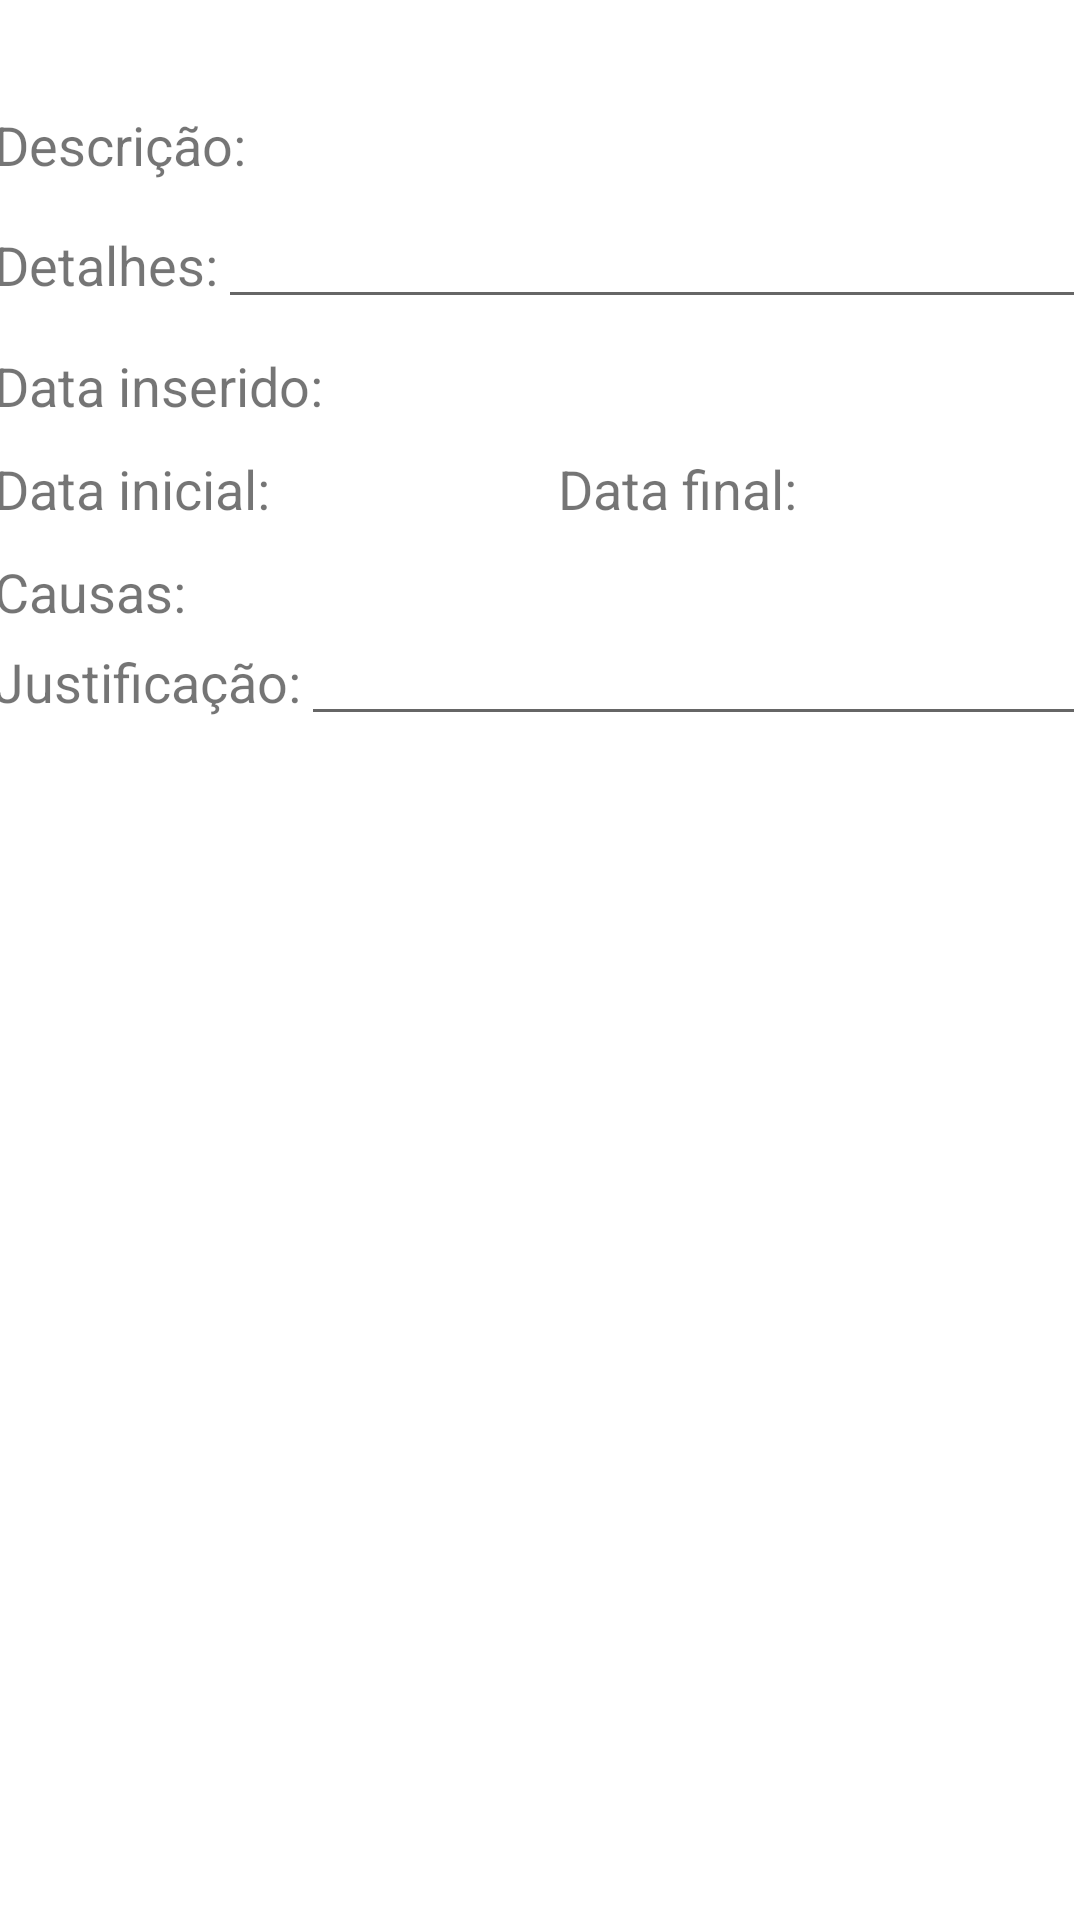

The Android layout XML behind this screen, and the referenced resources:
<!-- AndroidManifest.xml: application theme Theme.PlusCare_CM -->
<!-- res/layout/listar_ocorrencia_layout.xml -->
<?xml version="1.0" encoding="utf-8"?>
<androidx.constraintlayout.widget.ConstraintLayout xmlns:android="http://schemas.android.com/apk/res/android"
    xmlns:app="http://schemas.android.com/apk/res-auto"
    android:layout_width="match_parent"
    android:layout_height="match_parent">

    <TextView
        android:id="@+id/textView44"
        android:layout_width="wrap_content"
        android:layout_height="wrap_content"
        android:layout_marginStart="151dp"
        android:layout_marginTop="80dp"
        android:layout_marginEnd="152dp"
        android:layout_marginBottom="24dp"
        android:text="@string/listarOcorrencias"
        android:textSize="20sp"
        app:layout_constraintBottom_toTopOf="@+id/scrollView2"
        app:layout_constraintEnd_toEndOf="parent"
        app:layout_constraintStart_toStartOf="parent"
        app:layout_constraintTop_toTopOf="parent" />

    <ScrollView
        android:id="@+id/scrollView2"
        android:layout_width="364dp"
        android:layout_height="545dp"
        android:layout_marginStart="23dp"
        android:layout_marginEnd="24dp"
        android:layout_marginBottom="59dp"
        app:layout_constraintBottom_toBottomOf="parent"
        app:layout_constraintEnd_toEndOf="parent"
        app:layout_constraintStart_toStartOf="parent"
        app:layout_constraintTop_toBottomOf="@+id/textView43">

        <LinearLayout
            android:layout_width="match_parent"
            android:layout_height="wrap_content"
            android:background="@drawable/my_custom_linearlayout"
            android:orientation="vertical">

            <LinearLayout
                android:layout_width="match_parent"
                android:layout_height="wrap_content"
                android:layout_marginBottom="10sp"
                android:orientation="horizontal">

                <TextView
                    android:id="@+id/textView6"
                    android:layout_width="wrap_content"
                    android:layout_height="wrap_content"
                    android:text="@string/descritpion"
                    android:textSize="18sp" />

                <TextView
                    android:id="@+id/descricaoIncompleta"
                    android:layout_width="wrap_content"
                    android:layout_height="wrap_content"
                    android:layout_weight="1"
                    android:textSize="18sp" />
            </LinearLayout>

            <LinearLayout
                android:layout_width="match_parent"
                android:layout_height="wrap_content"
                android:layout_marginBottom="10sp"
                android:orientation="horizontal">

                <TextView
                    android:id="@+id/textView8"
                    android:layout_width="wrap_content"
                    android:layout_height="wrap_content"
                    android:text="@string/details"
                    android:textSize="18sp" />

                <EditText
                    android:id="@+id/detalhesIncompleta"
                    android:layout_width="wrap_content"
                    android:layout_height="wrap_content"
                    android:layout_weight="1"
                    android:ems="10"
                    android:gravity="start|top"
                    android:inputType="textMultiLine"
                    android:textSize="14sp" />
            </LinearLayout>

            <LinearLayout
                android:layout_width="match_parent"
                android:layout_height="wrap_content"
                android:layout_marginBottom="10sp"
                android:orientation="horizontal">

                <TextView
                    android:id="@+id/textView13"
                    android:layout_width="wrap_content"
                    android:layout_height="wrap_content"
                    android:text="@string/dataAdd"
                    android:textSize="18sp" />

                <TextView
                    android:id="@+id/dataInseridoIncompleta"
                    android:layout_width="wrap_content"
                    android:layout_height="wrap_content"
                    android:layout_weight="1"
                    android:textSize="18sp" />
            </LinearLayout>

            <LinearLayout
                android:layout_width="match_parent"
                android:layout_height="wrap_content"
                android:layout_marginBottom="10sp"
                android:orientation="horizontal"
                android:weightSum="2">

                <TextView
                    android:id="@+id/textView15"
                    android:layout_width="wrap_content"
                    android:layout_height="wrap_content"
                    android:text="@string/horaInicio"
                    android:textSize="18sp" />

                <TextView
                    android:id="@+id/dataInicialIncompleta"
                    android:layout_width="wrap_content"
                    android:layout_height="wrap_content"
                    android:layout_weight="1"
                    android:textSize="18sp" />

                <TextView
                    android:id="@+id/textView16"
                    android:layout_width="wrap_content"
                    android:layout_height="wrap_content"
                    android:text="@string/horaFim"
                    android:textSize="18sp" />

                <TextView
                    android:id="@+id/dataFinalIncompleta"
                    android:layout_width="wrap_content"
                    android:layout_height="wrap_content"
                    android:layout_weight="1"
                    android:textSize="18sp" />

            </LinearLayout>

            <LinearLayout
                android:layout_width="match_parent"
                android:layout_height="wrap_content"
                android:orientation="horizontal">

                <TextView
                    android:id="@+id/textView27"
                    android:layout_width="wrap_content"
                    android:layout_height="wrap_content"
                    android:text="@string/causas"
                    android:textSize="18sp" />

                <TextView
                    android:id="@+id/causas"
                    android:layout_width="wrap_content"
                    android:layout_height="wrap_content"
                    android:layout_weight="1"
                    android:textSize="18sp" />

            </LinearLayout>

            <LinearLayout
                android:layout_width="match_parent"
                android:layout_height="wrap_content"
                android:orientation="horizontal">

                <TextView
                    android:id="@+id/textView30"
                    android:layout_width="wrap_content"
                    android:layout_height="wrap_content"
                    android:text="@string/justificacao"
                    android:textSize="18sp" />

                <EditText
                    android:id="@+id/justificacoes"
                    android:layout_width="wrap_content"
                    android:layout_height="wrap_content"
                    android:layout_weight="1"
                    android:ems="10"
                    android:gravity="start|top"
                    android:inputType="textMultiLine"
                    android:textSize="14sp" />
            </LinearLayout>
        </LinearLayout>
    </ScrollView>
</androidx.constraintlayout.widget.ConstraintLayout>
<!-- resources referenced by this layout -->
<resources>
  <string name="causas">Causas:</string>
  <string name="dataAdd">Data inserido: </string>
  <string name="descritpion">Descrição: </string>
  <string name="details">Detalhes: </string>
  <string name="horaFim">Data final: </string>
  <string name="horaInicio">Data inicial: </string>
  <string name="justificacao">Justificação:</string>
  <string name="listarOcorrencias">Listar Ocorrências</string>
  <style name="Theme.PlusCare_CM" parent="Theme.MaterialComponents.DayNight.NoActionBar">
          
          <item name="colorPrimary">@color/primaryColor</item>
          <item name="colorPrimaryVariant">@color/primaryDarkColor</item>
          <item name="colorOnPrimary">@color/white</item>
          
          <item name="colorSecondary">@color/teal_200</item>
          <item name="colorSecondaryVariant">@color/teal_700</item>
          <item name="colorOnSecondary">@color/black</item>
          
          <item name="android:statusBarColor">@color/primaryDarkColor</item>
          
      </style>
  <color name="primaryColor">#81c784</color>
  <color name="primaryDarkColor">#519657</color>
  <color name="white">#FFFFFFFF</color>
  <color name="teal_200">#FF03DAC5</color>
  <color name="teal_700">#FF018786</color>
  <color name="black">#FF000000</color>
</resources>
